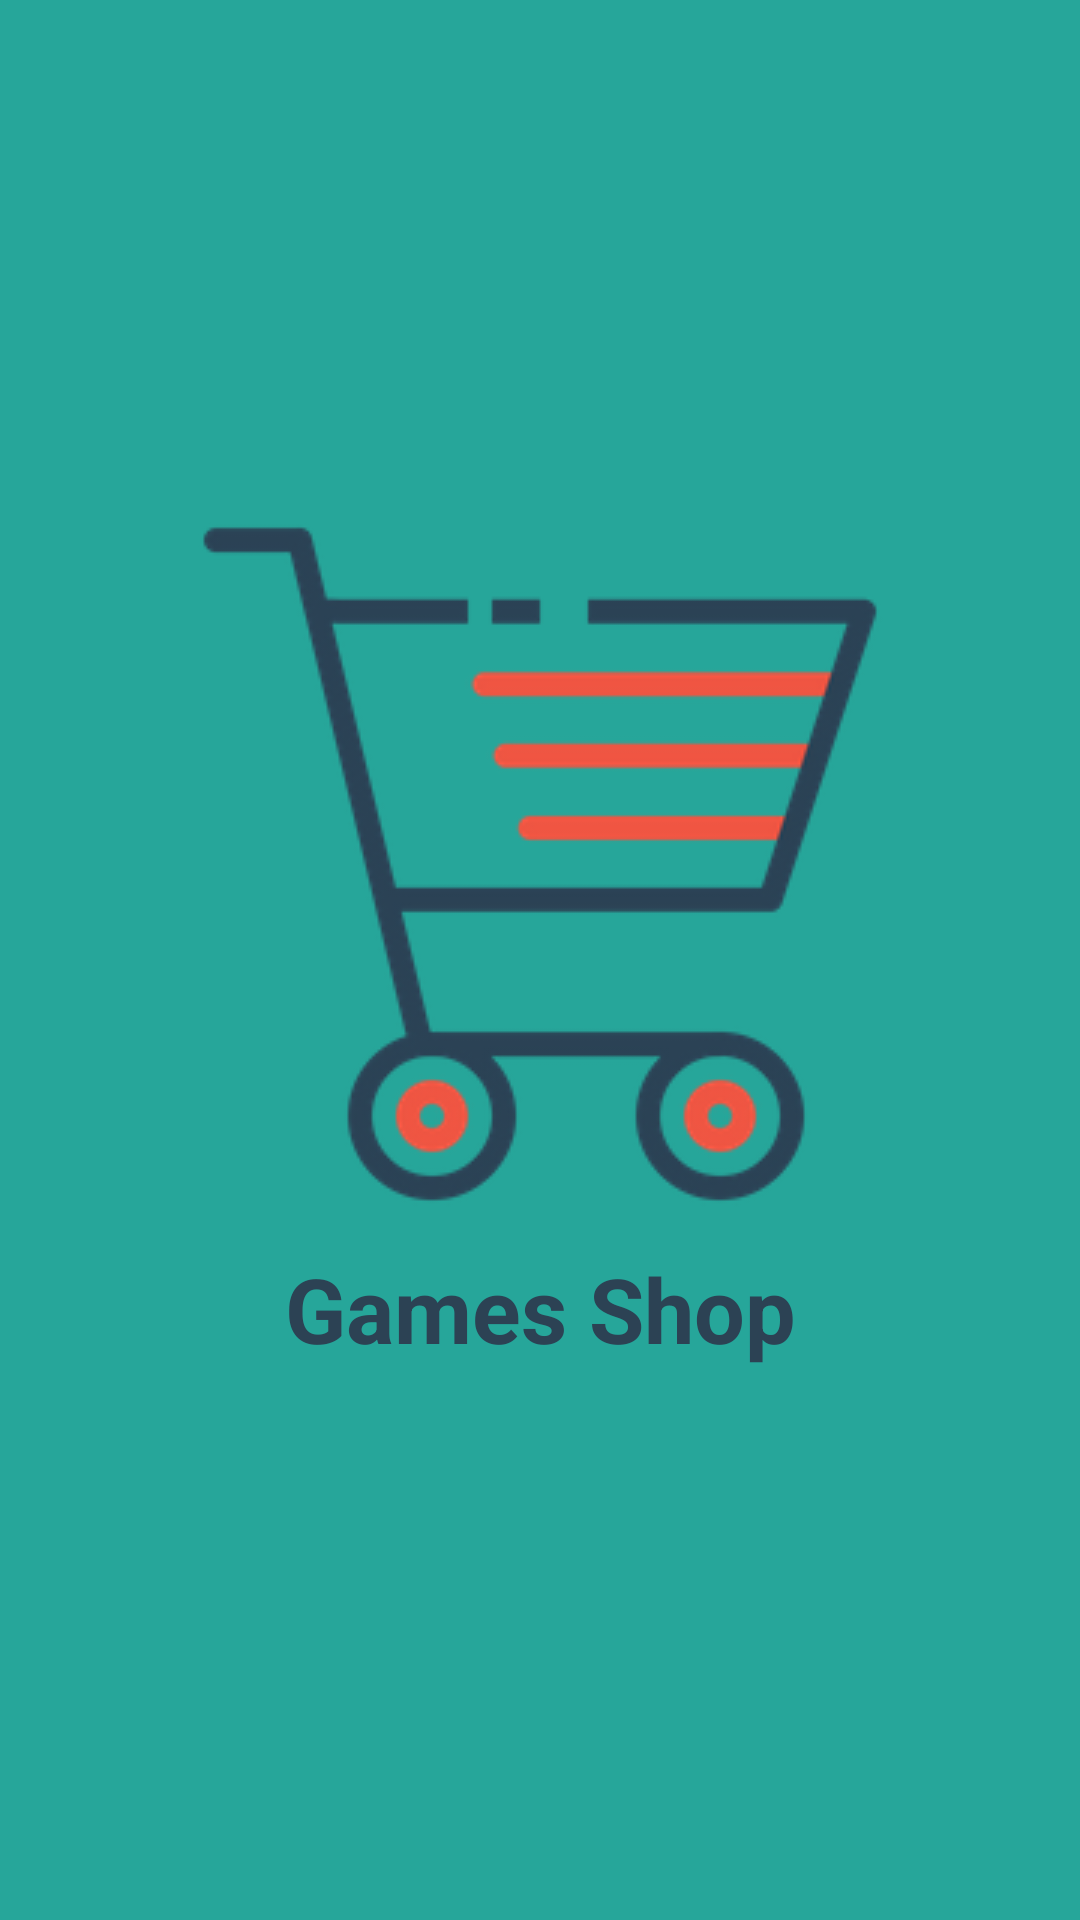

Android layout source for this screen:
<!-- AndroidManifest.xml: application theme AppTheme -->
<!-- res/layout/activity_splash_screen.xml -->
<?xml version="1.0" encoding="utf-8"?>
<LinearLayout xmlns:android="http://schemas.android.com/apk/res/android"
    android:layout_width="match_parent"
    android:layout_height="match_parent"
    android:layout_gravity="center"
    android:background="@color/colorPrimary"
    android:orientation="vertical">

    <ImageView
        android:layout_width="wrap_content"
        android:layout_height="wrap_content"
        android:layout_gravity="center"
        android:layout_marginTop="160dp"
        android:src="@drawable/ic_launcher_foreground" />

    <TextView
        android:layout_width="match_parent"
        android:layout_height="wrap_content"
        android:gravity="center"
        android:text="@string/app_name"
        android:textColor="@color/colorPrimaryDark"
        android:textStyle="bold"
        android:textSize="30dp" />
</LinearLayout>
<!-- resources referenced by this layout -->
<resources>
  <color name="colorPrimary">#26A69A</color>
  <color name="colorPrimaryDark">#2C4254</color>
  <!-- drawable ic_launcher_foreground: png bitmap (drawable-v24, 15373 bytes) -->
  <string name="app_name">Games Shop</string>
  <style name="AppTheme" parent="Theme.AppCompat.Light.DarkActionBar">
          
          <item name="colorPrimary">@color/colorPrimary</item>
          <item name="colorPrimaryDark">@color/colorPrimaryDark</item>
          <item name="colorAccent">@color/colorAccent</item>
          <item name="android:colorBackground">@color/colorBackground</item>
      </style>
  <color name="colorAccent">#EE5648</color>
  <color name="colorBackground">#EEE</color>
</resources>
